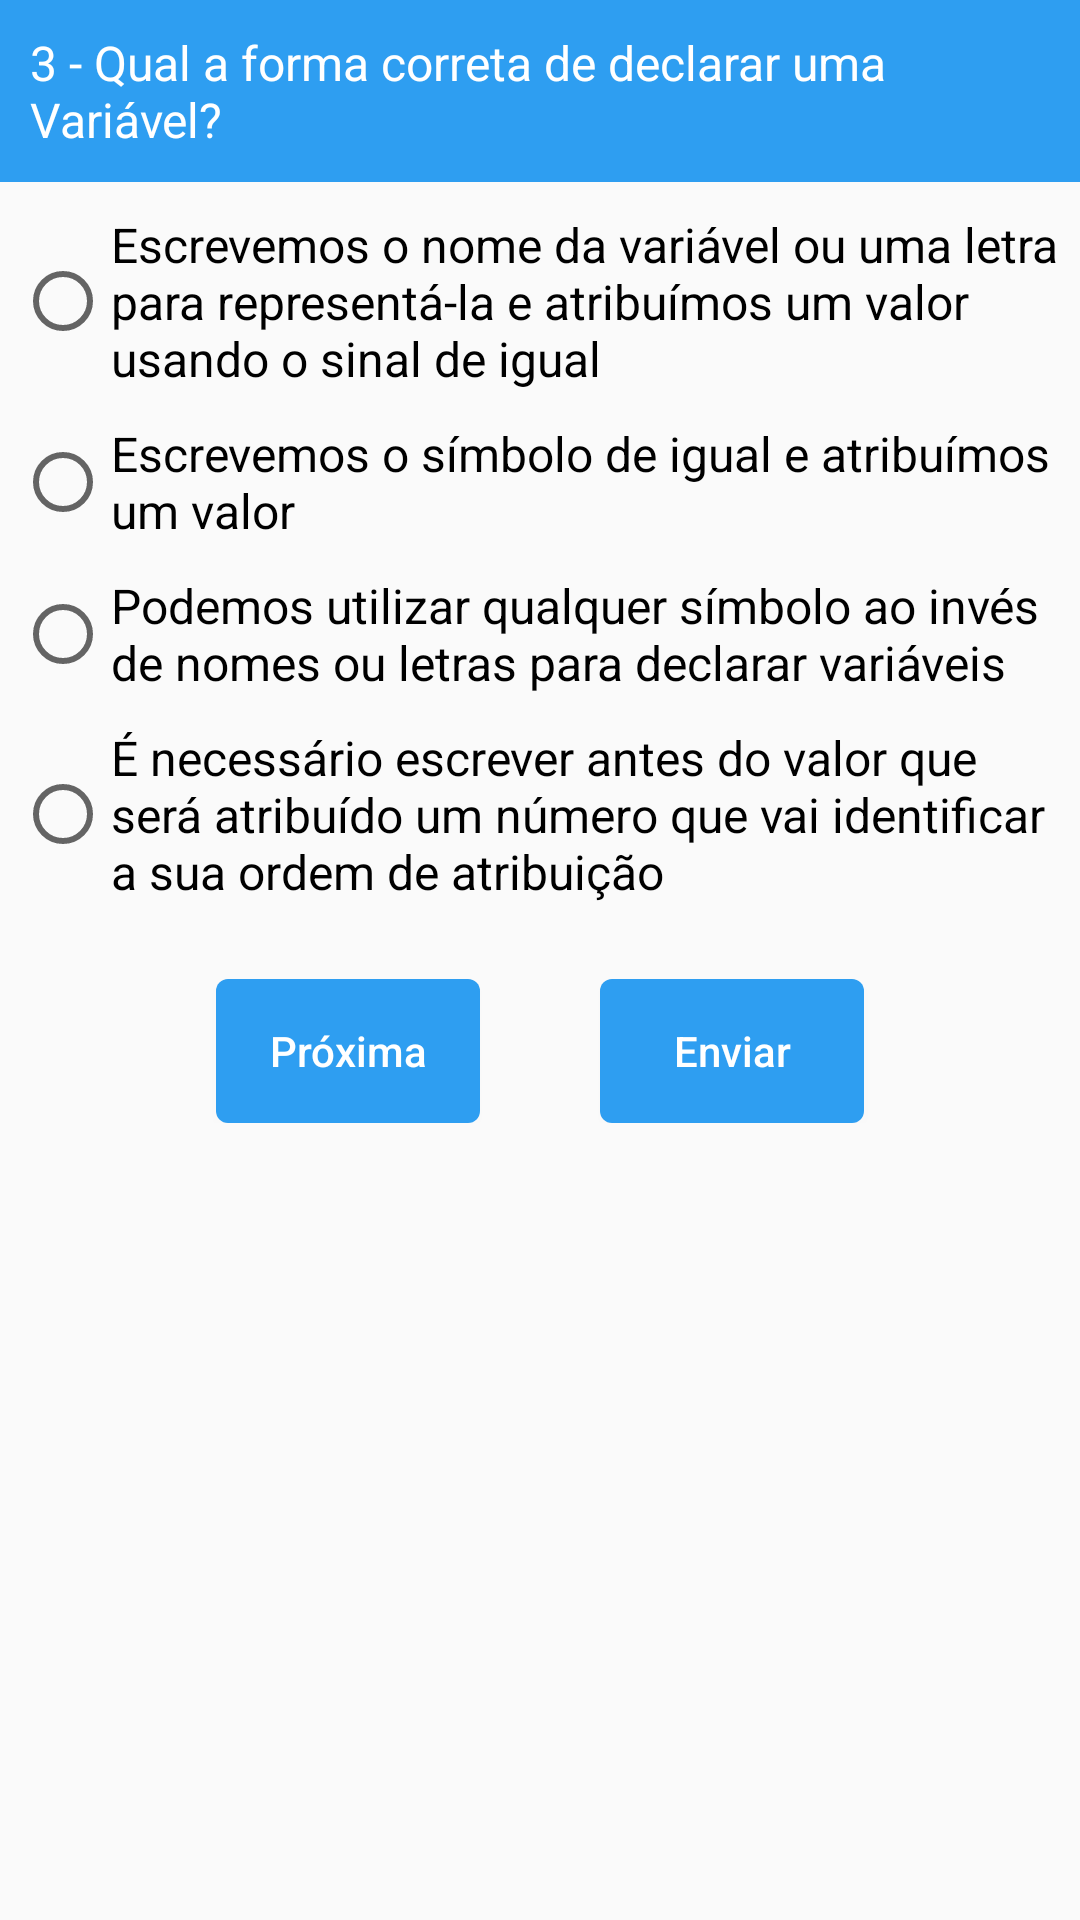

Produce the Android XML layout that renders to this screen, including the resource entries it uses.
<!-- AndroidManifest.xml: application theme AppTheme -->
<!-- res/layout/layout_exercicio3.xml -->
<?xml version="1.0" encoding="utf-8"?>
<ScrollView xmlns:android="http://schemas.android.com/apk/res/android"
    android:layout_width="fill_parent"
    android:layout_height="wrap_content"
    >
    <LinearLayout
        android:layout_width="fill_parent"
        android:layout_height="wrap_content"
        android:layout_marginTop="0dp"
        android:paddingBottom="30dp"
        android:orientation="vertical"
        >

        <TextView
            android:layout_width="match_parent"
            android:layout_height="wrap_content"
            android:background="@drawable/estilo_barra"
            android:textColor="@color/colorBranco"
            android:padding="10dp"
            android:layout_marginBottom="5dp"
            android:textSize="16dp"
            android:text="3 - Qual a forma correta de declarar uma Variável?"/>


        <RadioGroup
            android:id="@+id/exercicio3"
            android:layout_width="wrap_content"
            android:layout_height="wrap_content">

            <RadioButton
                android:id="@+id/select_1"
                android:layout_width="wrap_content"
                android:layout_height="wrap_content"
                android:layout_margin="5dp"
                android:textSize="16dp"
                android:text="Escrevemos o nome da variável ou uma letra para representá-la e atribuímos um valor usando o sinal de igual" />

            <RadioButton
                android:id="@+id/select_2"
                android:layout_width="wrap_content"
                android:layout_height="wrap_content"
                android:layout_margin="5dp"
                android:textSize="16dp"
                android:text="Escrevemos o símbolo de igual e atribuímos um valor" />

            <RadioButton
                android:id="@+id/select_3"
                android:layout_width="wrap_content"
                android:layout_height="wrap_content"
                android:layout_margin="5dp"
                android:textSize="16dp"
                android:text="Podemos utilizar qualquer símbolo ao invés de nomes ou letras para declarar variáveis" />

            <RadioButton
                android:id="@+id/select_4"
                android:layout_width="wrap_content"
                android:layout_height="wrap_content"
                android:layout_margin="5dp"
                android:textSize="16dp"
                android:text="É necessário escrever antes do valor que será atribuído um número que vai identificar a sua ordem de atribuição" />

        </RadioGroup>

        <LinearLayout
            android:layout_width="match_parent"
            android:layout_height="wrap_content"
            android:gravity="center"
            android:layout_marginTop="20dp"
            android:orientation="horizontal">


            <Button
                android:layout_width="wrap_content"
                android:layout_height="match_parent"
                android:layout_marginRight="20dp"
                android:textColor="@color/colorBranco"
                android:background="@drawable/estilo_botao"
                android:onClick="btPular"
                android:text="Próxima"
                android:textAllCaps="false"/>

            <Button
                android:layout_width="wrap_content"
                android:layout_height="match_parent"
                android:layout_marginLeft="20dp"
                android:textColor="@color/colorBranco"
                android:background="@drawable/estilo_botao"
                android:onClick="btEnviar"
                android:text="Enviar"
                android:textAllCaps="false"/>

        </LinearLayout>

    </LinearLayout>

</ScrollView>
<!-- resources referenced by this layout -->
<resources>
  <color name="colorBranco">#FFFFFF</color>
  <!-- drawable estilo_barra (drawable) -->
  <?xml version="1.0" encoding="utf-8"?>
  <shape xmlns:android="http://schemas.android.com/apk/res/android"
      android:shape="rectangle"
      >
      <solid
          android:color="@color/azulClaro"
          />
  </shape>
  <!-- drawable estilo_botao (drawable) -->
  <?xml version="1.0" encoding="utf-8"?>
  <shape xmlns:android="http://schemas.android.com/apk/res/android"
      android:shape="rectangle"
      >
      <corners
          android:radius="4dp"
          />
      <solid
          android:color="@color/azulClaro"
          />
  </shape>
  <style name="AppTheme" parent="Theme.AppCompat.Light.DarkActionBar">
          
          <item name="colorPrimary">@color/azulClaro</item>
          <item name="colorPrimaryDark">@color/azulMedio</item>
          <item name="colorAccent">@color/colorTexto</item>
      </style>
  <color name="azulClaro">#2e9ef1</color>
  <color name="azulMedio">#107ac6</color>
  <color name="colorTexto">#222222</color>
</resources>
